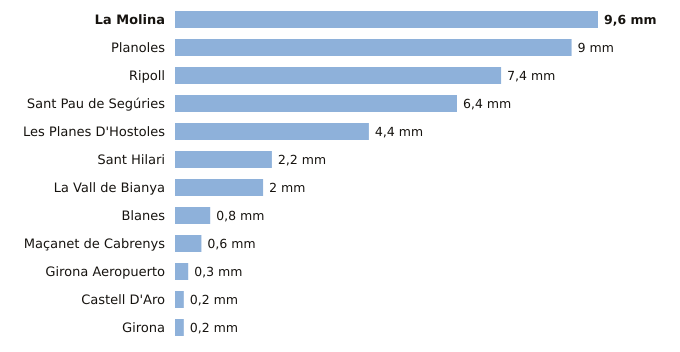

The data file committed next to this chart (first rows):
estacion, provincia, indicativo, mm_6_dias_anteriores, mm_hoy, mm_7_dias, horas_de_hoy
La Molina, Girona, 9585, 9.6, 0.0, 9.6, 2
Planoles, Girona, 0320I, 9.0, 0.0, 9.0, 2
Ripoll, Girona, 0324A, 7.4, 0.0, 7.4, 2
Sant Pau de Segúries, Girona, 0312X, 6.4, 0.0, 6.4, 1
Les Planes D'Hostoles, Girona, 0360X, 4.4, 0.0, 4.4, 2
Sant Hilari, Girona, 0363X, 2.2, 0.0, 2.2, 1
La Vall de Bianya, Girona, 0394X, 2.0, 0.0, 2.0, 2
Blanes, Girona, 0281Y, 0.8, 0.0, 0.8, 1
Maçanet de Cabrenys, Girona, 0413A, 0.6, 0.0, 0.6, 1
Girona Aeropuerto, Girona, 0367, 0.3, 0.0, 0.3, 2
Castell D'Aro, Girona, 0284X, 0.2, 0.0, 0.2, 1
Girona, Girona, 0370E, 0.2, 0.0, 0.2, 2
